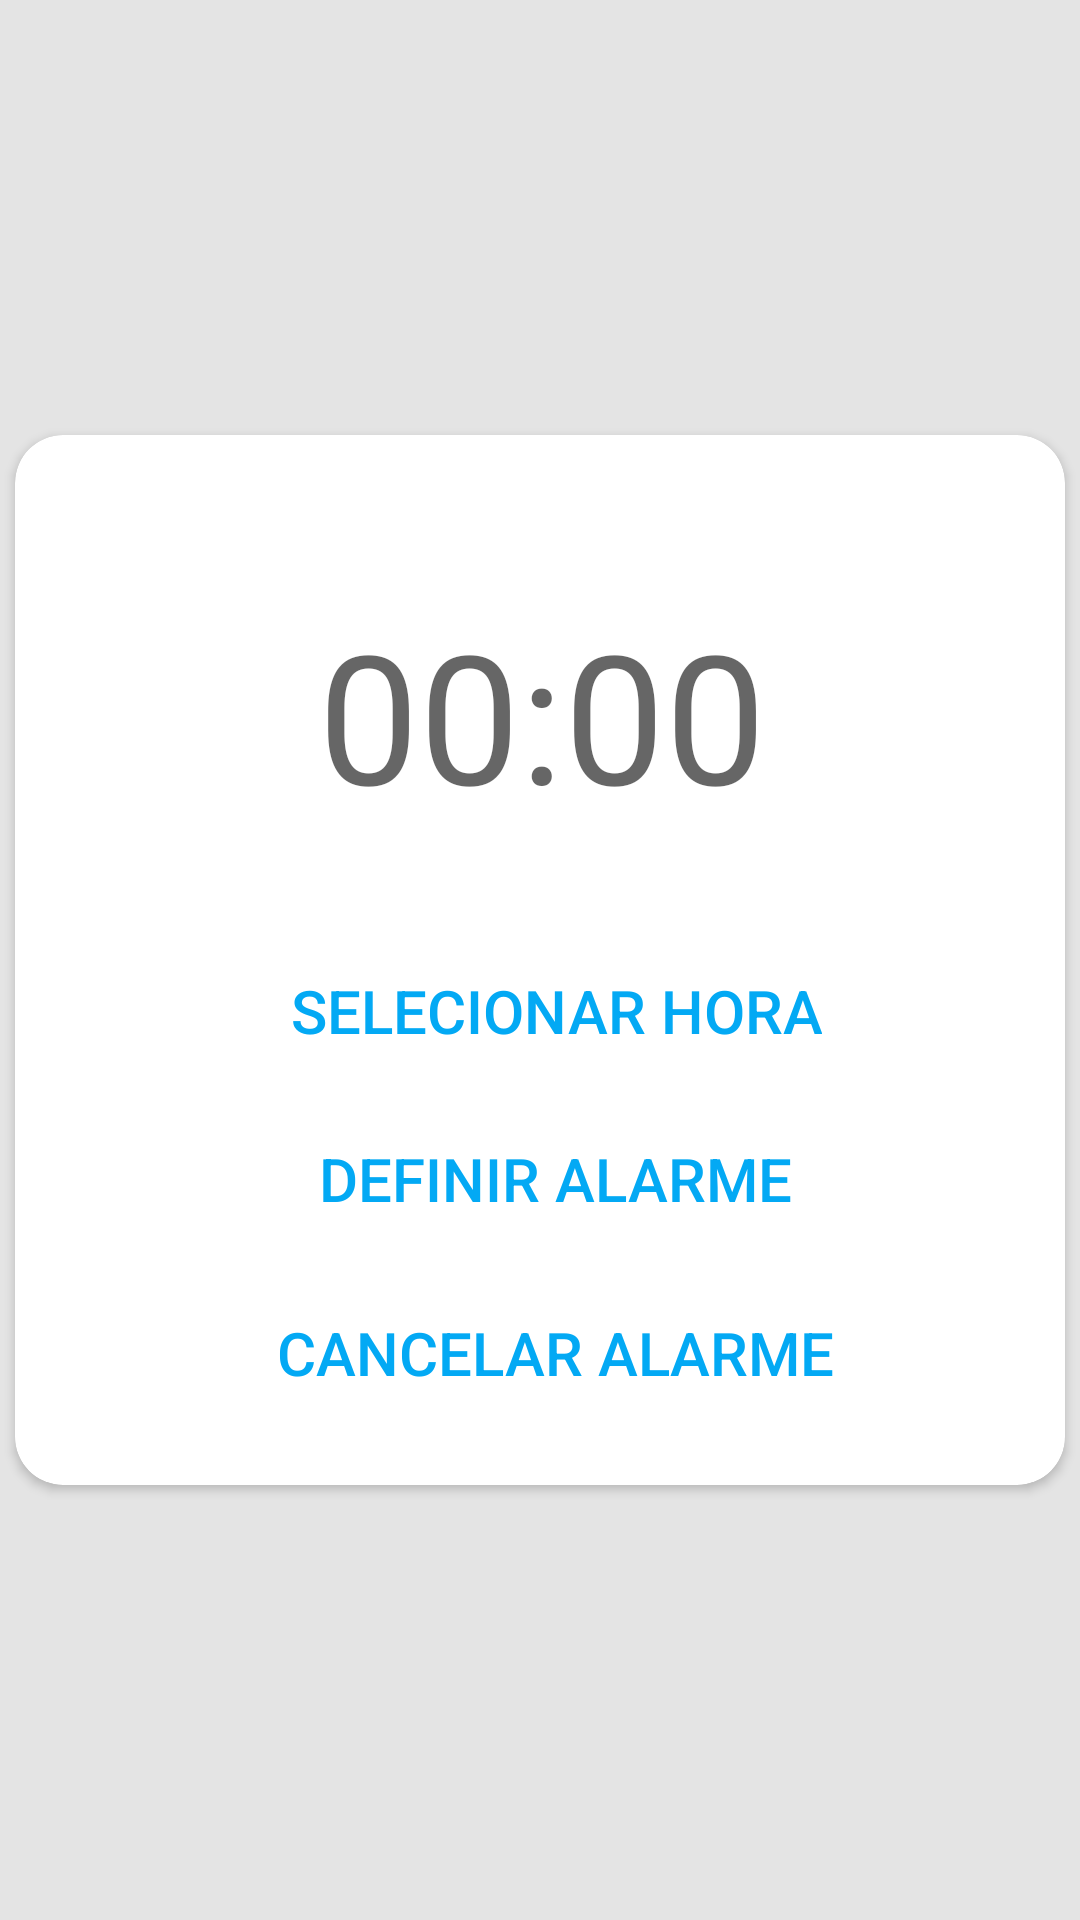

Android layout source for this screen:
<!-- AndroidManifest.xml: application theme Theme.TCCv3 -->
<!-- res/layout/edit_alarm.xml -->
<?xml version="1.0" encoding="utf-8"?>
<androidx.constraintlayout.widget.ConstraintLayout xmlns:android="http://schemas.android.com/apk/res/android"
    xmlns:app="http://schemas.android.com/apk/res-auto"
    android:layout_width="match_parent"
    android:layout_height="match_parent"
    android:background="#E4E4E4">

    <androidx.cardview.widget.CardView
        android:layout_width="350dp"
        android:layout_height="350dp"
        app:cardCornerRadius="16dp"
        app:layout_constraintBottom_toBottomOf="parent"
        app:layout_constraintEnd_toEndOf="parent"
        app:layout_constraintStart_toStartOf="parent"
        app:layout_constraintTop_toTopOf="parent" >

        <RelativeLayout
            android:layout_width="match_parent"
            android:layout_height="match_parent">

            <EditText
                android:id="@+id/editTextAlarmTimeEditor"
                android:layout_width="match_parent"
                android:layout_height="wrap_content"
                android:layout_alignParentTop="true"
                android:layout_alignParentEnd="true"
                android:layout_marginTop="53dp"
                android:layout_marginEnd="-2dp"
                android:background="@android:color/transparent"
                android:hint="00:00"
                android:inputType="text"
                android:maxHeight="70dp"
                android:textAlignment="center"
                android:textSize="60sp" />

            <Button
                android:id="@+id/buttonPickTimeEditor"
                style="?android:attr/borderlessButtonStyle"
                android:layout_width="wrap_content"
                android:layout_height="50dp"
                android:layout_alignParentEnd="true"
                android:layout_alignParentBottom="true"
                android:layout_marginStart="7dp"
                android:layout_marginEnd="69dp"
                android:layout_marginBottom="133dp"
                android:backgroundTint="#FFFFFF"
                android:text="Selecionar Hora"
                android:textColor="#03A9F4"
                android:textSize="20sp" />

            <Button
                android:id="@+id/buttonSetAlarmEditor"
                style="?android:attr/borderlessButtonStyle"
                android:layout_width="wrap_content"
                android:layout_height="50dp"
                android:layout_alignParentEnd="true"
                android:layout_alignParentBottom="true"
                android:layout_marginStart="7dp"
                android:layout_marginEnd="79dp"
                android:layout_marginBottom="77dp"
                android:backgroundTint="#FFFFFF"
                android:text="Definir Alarme"
                android:textColor="#03A9F4"
                android:textSize="20sp" />

            <Button
                android:id="@+id/buttonDeleteAlarmEditor"
                style="?android:attr/borderlessButtonStyle"
                android:layout_width="wrap_content"
                android:layout_height="50dp"
                android:layout_alignParentEnd="true"
                android:layout_alignParentBottom="true"
                android:layout_marginStart="7dp"
                android:layout_marginEnd="65dp"
                android:layout_marginBottom="19dp"
                android:backgroundTint="#FFFFFF"
                android:text="Cancelar Alarme"
                android:textColor="#03A9F4"
                android:textSize="20sp" />

        </RelativeLayout>

    </androidx.cardview.widget.CardView>



</androidx.constraintlayout.widget.ConstraintLayout>
<!-- resources referenced by this layout -->
<resources>
  <style name="Theme.TCCv3" parent="Theme.MaterialComponents.DayNight.NoActionBar">
          
          <item name="colorPrimary">#03A9F4</item>
          <item name="colorPrimaryVariant">#00A3D4</item>
          <item name="colorOnPrimary">#DEDEDE</item>
          
          <item name="colorSecondary">@color/teal_200</item>
          <item name="colorSecondaryVariant">@color/teal_700</item>
          <item name="colorOnSecondary">@color/black</item>
          
          <item name="android:statusBarColor" tools:targetApi="l">?attr/colorPrimaryVariant</item>
          
      </style>
  <!-- not gathered from this repository: default colours our renderer supplied (Android Studio template values) -->
  <color name="teal_200">#FF03DAC5</color>
  <color name="teal_700">#FF018786</color>
  <color name="black">#FF000000</color>
</resources>
